Run: headless pygame with SDL's dummy video driver; simulated clock (each Clock.tick advances the game by its frame time, no real sleeping); random seed 0; keys injected as events and as key.get_pressed() state; mouse plan: one left click at the window centre at the start of phase 2, then a move to the lower-right quarter at the start of phase 3.
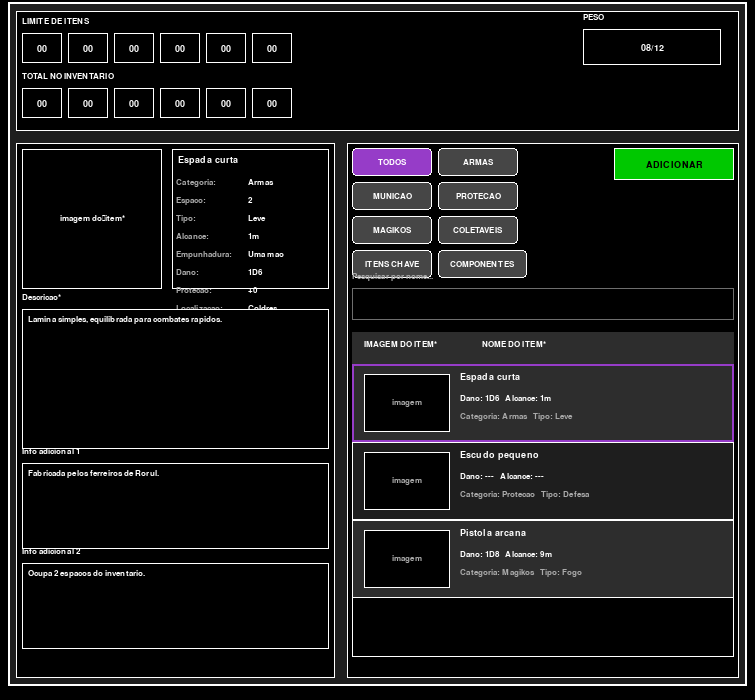
Frame 1 of 4 · flips 1–60 · no input
Frame 2 of 4 · flips 61–180 · clicked the window centre · tapped SPACE, RETURN · held RIGHT (→), D · screen unchanged from frame 1, image omitted
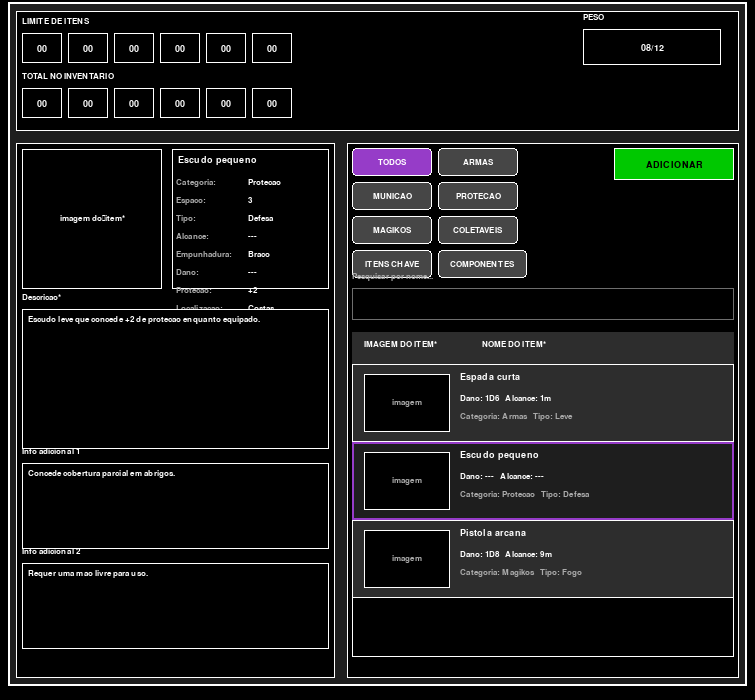
Frame 3 of 4 · flips 181–300 · moved the mouse to the lower-right quarter · held DOWN (↓), S
Frame 4 of 4 · flips 301–420 · held LEFT (←), A, UP (↑), W · screen same as frame 1, image omitted

The pygame program that drew these frames:

import sys
import pygame

# Dimensoes base alinhadas com outros paineis
WIDTH, HEIGHT = 755, 700
FPS = 60

# Cores
BLACK = (0, 0, 0)
WHITE = (255, 255, 255)
GRAY_15 = (30, 30, 30)
GRAY_25 = (45, 45, 45)
GRAY_40 = (70, 70, 70)
GRAY_60 = (110, 110, 110)
GRAY_80 = (170, 170, 170)
PURPLE = (150, 60, 200)
ORANGE = (240, 140, 0)
GREEN = (0, 200, 0)
RED = (210, 60, 60)

pygame.init()
pygame.display.set_caption("Painel de Inventario (demo)")
WINDOW = pygame.display.set_mode((WIDTH, HEIGHT))
CLOCK = pygame.time.Clock()

FONTS = {
    "xs": pygame.font.SysFont("arial", 12),
    "sm": pygame.font.SysFont("arial", 14),
    "sm_b": pygame.font.SysFont("arial", 14, bold=True),
    "md": pygame.font.SysFont("arial", 18, bold=True),
    "lg": pygame.font.SysFont("arial", 26, bold=True),
}

CATEGORIES = ["Armas", "Municao", "Protecao", "Magikos", "Coletaveis", "Itens chave", "Componentes"]

DEFAULT_ITEMS = [
    {
        "name": "Espada curta",
        "category": "Armas",
        "space": 2,
        "tipo": "Leve",
        "alcance": "1m",
        "empunhadura": "Uma mao",
        "dano": "1D6",
        "protecao": 0,
        "descricao": "Lamina simples, equilibrada para combates rapidos.",
        "localizacao": "Coldres",
        "info1": "Fabricada pelos ferreiros de Rorul.",
        "info2": "Ocupa 2 espacos do inventario.",
    },
    {
        "name": "Escudo pequeno",
        "category": "Protecao",
        "space": 3,
        "tipo": "Defesa",
        "alcance": "---",
        "empunhadura": "Braco",
        "dano": "---",
        "protecao": 2,
        "descricao": "Escudo leve que concede +2 de protecao enquanto equipado.",
        "localizacao": "Costas",
        "info1": "Concede cobertura parcial em abrigos.",
        "info2": "Requer uma mao livre para uso.",
    },
    {
        "name": "Pistola arcana",
        "category": "Magikos",
        "space": 1,
        "tipo": "Fogo",
        "alcance": "9m",
        "empunhadura": "Uma mao",
        "dano": "1D8",
        "protecao": 0,
        "descricao": "Dispara rajadas concentradas de energia canalizada.",
        "localizacao": "Coldres",
        "info1": "Consome um cartucho arcano por cena.",
        "info2": "Nao sofre penalidade em ambientes fechados.",
    },
    {
        "name": "Colete reforcado",
        "category": "Protecao",
        "space": 2,
        "tipo": "Armadura",
        "alcance": "---",
        "empunhadura": "---",
        "dano": "---",
        "protecao": 5,
        "descricao": "Colete resistente que adiciona protecao adicional ao usuario.",
        "localizacao": "Equipado",
        "info1": "Concede resistencia a dano perfurante.",
        "info2": "Necessita manutencao semanal.",
    },
]


def clone_default_items():
    return [item.copy() for item in DEFAULT_ITEMS]


def wrap_text(text, font, max_width):
    """Divide texto em linhas respeitando largura maxima."""
    lines = []
    current = ""
    for word in (text or "").split(" "):
        candidate = (current + " " + word).strip() if current else word
        if font.size(candidate)[0] <= max_width:
            current = candidate
        else:
            if current:
                lines.append(current)
            current = word
    if current:
        lines.append(current)
    return lines or [""]


def wrap_text_clamped(text, font, max_width, max_height):
    """Divide texto respeitando largura e altura."""
    base_lines = wrap_text(text or "", font, max_width)
    line_step = font.get_height() + 2
    max_lines = max(1, max_height // max(1, line_step))
    if len(base_lines) <= max_lines:
        return base_lines
    trimmed = base_lines[:max_lines]
    if trimmed:
        last = trimmed[-1]
        trimmed[-1] = (last[: max(0, len(last) - 3)] + "...") if len(last) > 3 else "..."
    return trimmed


def safe_int(value, default=0):
    try:
        if isinstance(value, str):
            value = value.strip() or default
        return int(value)
    except (ValueError, TypeError):
        return default


def get_total_weight(state):
    return sum(max(0, safe_int(item.get("space", 0))) for item in state["items"])


def get_weight_limit(state):
    base = state.get("base_limit", 10)
    return max(0, base + state.get("weight_bonus", 0))


def get_best_protection(state):
    return max(0, max((safe_int(item.get("protecao", 0)) for item in state["items"]), default=0))


def ensure_filtered(state):
    """Atualiza cache filtrado (lista de tuplas (idx, item))."""
    query = (state.get("search") or "").strip().lower()
    category = (state.get("filters", {}).get("category") or "Todos").strip().lower()
    filtered = []
    for idx, item in enumerate(state["items"]):
        name = (item.get("name") or "").lower()
        cat = (item.get("category") or "").lower()
        if category not in ("", "todos") and cat != category:
            continue
        if query and query not in name:
            continue
        filtered.append((idx, item))
    state["_filtered"] = filtered
    return filtered


def clamp_scroll(state, max_rows):
    filtered = state.get("_filtered") or ensure_filtered(state)
    max_scroll = max(0, len(filtered) - max_rows)
    state["scroll"] = max(0, min(state.get("scroll", 0), max_scroll))
    state["max_scroll"] = max_scroll


def get_selected_item(state):
    filtered = state.get("_filtered") or ensure_filtered(state)
    if not filtered:
        state["selected"] = None
        return None
    indices = [idx for idx, _ in filtered]
    sel = state.get("selected")
    if sel not in indices:
        sel = indices[0]
        state["selected"] = sel
    for idx, item in filtered:
        if idx == sel:
            return item
    state["selected"] = indices[0]
    return filtered[0][1]


def set_status(state, message, color=None):
    state["status"] = message
    state["status_color"] = color or WHITE


def select_next(state, delta):
    filtered = state.get("_filtered") or ensure_filtered(state)
    if not filtered:
        state["selected"] = None
        return
    indices = [idx for idx, _ in filtered]
    if state.get("selected") not in indices:
        state["selected"] = indices[0]
        return
    pos = indices.index(state["selected"])
    pos = max(0, min(len(indices) - 1, pos + delta))
    state["selected"] = indices[pos]


def draw_inventory_panel(surface, state):
    surface.fill(BLACK)
    rects = {"filters": [], "rows": [], "buttons": {}, "fields": {}, "list_area": None}

    panel_rect = pygame.Rect(8, 2, WIDTH - 16, HEIGHT - 16)
    pygame.draw.rect(surface, GRAY_15, panel_rect)
    pygame.draw.rect(surface, WHITE, panel_rect, 2)
    inner = panel_rect.inflate(-16, -16)

    limits_rect = pygame.Rect(inner.x, inner.y + 1, inner.width, 120)
    draw_limits_section(surface, limits_rect, state)

    content_top = limits_rect.bottom + 12
    left_width = int(inner.width * 0.45)
    left_rect = pygame.Rect(inner.x, content_top, left_width - 6, inner.bottom - content_top)
    right_rect = pygame.Rect(left_rect.right + 12, content_top, inner.right - left_rect.right - 12, left_rect.height)

    draw_left_detail(surface, left_rect, state)
    draw_right_panel(surface, right_rect, state, rects)

    state["rects"] = rects
    return rects


def draw_text(surface, text, font, color, pos, center=False):
    render = font.render(str(text), True, color)
    rect = render.get_rect()
    if center:
        rect.center = pos
    else:
        rect.topleft = pos
    surface.blit(render, rect)
    return rect


def draw_limit_row(surface, label, values, start_pos):
    label_pos = (start_pos[0], start_pos[1])
    draw_text(surface, label, FONTS["xs"], WHITE, label_pos)
    x = label_pos[0]
    y = label_pos[1] + 16
    box_w, box_h = 40, 30
    gap = 6
    for val in values:
        rect = pygame.Rect(x, y, box_w, box_h)
        pygame.draw.rect(surface, BLACK, rect)
        pygame.draw.rect(surface, WHITE, rect, 1)
        draw_text(surface, f"{val:02d}", FONTS["sm"], WHITE, rect.center, center=True)
        x += box_w + gap


def draw_limits_section(surface, rect, state):
    pygame.draw.rect(surface, BLACK, rect)
    pygame.draw.rect(surface, WHITE, rect, 1)
    inner = rect.inflate(-12, -12)
    row_height = 55
    draw_limit_row(surface, "LIMITE DE ITENS", state.get("limit_slots", []), (inner.x, inner.y))
    draw_limit_row(
        surface,
        "TOTAL NO INVENTARIO",
        state.get("total_slots", []),
        (inner.x, inner.y + row_height),
    )
    weight_rect = pygame.Rect(inner.right - 150, inner.y + 12, 138, 36)
    draw_text(surface, "PESO", FONTS["xs"], WHITE, (weight_rect.x, weight_rect.y - 16))
    pygame.draw.rect(surface, BLACK, weight_rect)
    pygame.draw.rect(surface, WHITE, weight_rect, 1)
    weight_text = f"{get_total_weight(state):02d}/{get_weight_limit(state):02d}"
    draw_text(surface, weight_text, FONTS["sm_b"], WHITE, weight_rect.center, center=True)


def draw_form_box(surface, rect, label, text):
    pygame.draw.rect(surface, BLACK, rect)
    pygame.draw.rect(surface, WHITE, rect, 1)
    draw_text(surface, label, FONTS["xs"], WHITE, (rect.x, rect.y - 16))
    lines = wrap_text_clamped(text or "--", FONTS["xs"], rect.width - 12, rect.height - 12)
    y = rect.y + 6
    for line in lines:
        draw_text(surface, line, FONTS["xs"], WHITE, (rect.x + 6, y))
        y += FONTS["xs"].get_height() + 2


def draw_left_detail(surface, detail_rect, state):
    pygame.draw.rect(surface, BLACK, detail_rect)
    pygame.draw.rect(surface, WHITE, detail_rect, 1)
    inner = detail_rect.inflate(-12, -12)
    item = get_selected_item(state)
    if not item:
        draw_text(surface, "Nenhum item selecionado.", FONTS["sm"], GRAY_80, (inner.x, inner.y))
        return

    image_rect = pygame.Rect(inner.x, inner.y, 140, 140)
    pygame.draw.rect(surface, BLACK, image_rect)
    pygame.draw.rect(surface, WHITE, image_rect, 1)
    draw_text(surface, "imagem do\nitem*", FONTS["xs"], WHITE, image_rect.center, center=True)

    info_rect = pygame.Rect(image_rect.right + 10, inner.y, inner.width - image_rect.width - 10, 140)
    pygame.draw.rect(surface, BLACK, info_rect)
    pygame.draw.rect(surface, WHITE, info_rect, 1)
    draw_text(surface, item.get("name", "Nome do item*"), FONTS["sm_b"], WHITE, (info_rect.x + 6, info_rect.y + 6))
    info_pairs = [
        ("Categoria", item.get("category", "--")),
        ("Espaco", str(item.get("space", "--"))),
        ("Tipo", item.get("tipo", "--")),
        ("Alcance", item.get("alcance", "--")),
        ("Empunhadura", item.get("empunhadura", "--")),
        ("Dano", item.get("dano", "--")),
        ("Protecao", f"+{item.get('protecao', 0)}"),
        ("Localizacao", item.get("localizacao", "--")),
    ]
    info_inner = info_rect.inflate(-8, -10)
    text_y = info_inner.y + 24
    row_height = 18
    cols = 2 if info_inner.width >= 260 else 1
    col_w = max(120, info_inner.width // cols)
    for idx, (label, value) in enumerate(info_pairs):
        col = idx % cols
        row = idx // cols
        y = text_y + row * row_height
        x = info_inner.x + col * col_w
        draw_text(surface, f"{label}:", FONTS["xs"], GRAY_80, (x, y))
        value_text = str(value)
        value_x = x + 72
        max_x = info_inner.x + min(info_inner.width, (col + 1) * col_w) - 4
        if value_x + FONTS["xs"].size(value_text)[0] > max_x:
            value_x = max(info_inner.x + col * col_w + 72, max_x - FONTS["xs"].size(value_text)[0])
        draw_text(surface, value_text, FONTS["xs"], WHITE, (value_x, y))

    desc_rect = pygame.Rect(inner.x, image_rect.bottom + 20, inner.width, 140)
    draw_form_box(surface, desc_rect, "Descricao*", item.get("descricao", ""))

    info1_rect = pygame.Rect(inner.x, desc_rect.bottom + 14, inner.width, 86)
    draw_form_box(surface, info1_rect, "Info adicional 1", item.get("info1", ""))

    info2_rect = pygame.Rect(inner.x, info1_rect.bottom + 14, inner.width, 86)
    draw_form_box(surface, info2_rect, "Info adicional 2", item.get("info2", ""))


def draw_filter_row(surface, start_rect, state):
    filter_rects = []
    labels = ["Todos"] + CATEGORIES
    active = (state.get("filters", {}).get("category") or "Todos").lower()
    x = start_rect.x
    y = start_rect.y
    max_width = start_rect.width
    for label in labels:
        text = label.upper()
        w = max(80, FONTS["xs"].size(text)[0] + 24)
        if x + w > start_rect.x + max_width:
            y += 34
            x = start_rect.x
        rect = pygame.Rect(x, y, w, 28)
        is_active = active == label.lower()
        color = PURPLE if is_active else GRAY_40
        pygame.draw.rect(surface, color, rect, border_radius=4)
        pygame.draw.rect(surface, WHITE, rect, 1, border_radius=4)
        draw_text(surface, text, FONTS["xs"], WHITE, rect.center, center=True)
        filter_rects.append((label, rect))
        x = rect.right + 6
    return filter_rects, y + 28


def draw_right_panel(surface, rect, state, rects):
    pygame.draw.rect(surface, BLACK, rect)
    pygame.draw.rect(surface, WHITE, rect, 1)
    inner = rect.inflate(-10, -10)

    add_rect = pygame.Rect(inner.right - 120, inner.y, 120, 32)
    pygame.draw.rect(surface, GREEN, add_rect)
    pygame.draw.rect(surface, WHITE, add_rect, 1)
    draw_text(surface, "ADICIONAR", FONTS["sm_b"], BLACK, add_rect.center, center=True)
    rects["buttons"]["add"] = add_rect

    filter_width = max(160, inner.width - add_rect.width - 16)
    filter_rect = pygame.Rect(inner.x, inner.y, filter_width, 28)
    filters, filters_bottom = draw_filter_row(surface, filter_rect, state)
    rects["filters"] = filters

    search_rect = pygame.Rect(inner.x, filters_bottom + 10, inner.width, 32)
    pygame.draw.rect(surface, BLACK, search_rect)
    pygame.draw.rect(surface, WHITE if state.get("focus") == "search" else GRAY_60, search_rect, 1)
    placeholder = "Pesquisar por nome..."
    text = state.get("search", "")
    draw_text(surface, placeholder, FONTS["xs"], GRAY_80, (search_rect.x, search_rect.y - 16))
    draw_text(surface, text, FONTS["sm"], WHITE, (search_rect.x + 6, search_rect.y + 6))
    rects["fields"]["search"] = search_rect
    if state.get("focus") == "search":
        cursor = state.get("cursor", {}).get("search", len(text))
        cursor = max(0, min(cursor, len(text)))
        caret_x = search_rect.x + 6 + FONTS["sm"].size(text[:cursor])[0]
        if (pygame.time.get_ticks() // 400) % 2 == 0:
            pygame.draw.line(surface, WHITE, (caret_x, search_rect.y + 6), (caret_x, search_rect.bottom - 6), 1)

    list_top = search_rect.bottom + 12
    list_rect = pygame.Rect(inner.x, list_top, inner.width, inner.bottom - list_top - 16)
    rects["list_area"] = list_rect
    rows = draw_item_list(surface, list_rect, state)
    rects["rows"] = rows

    if state.get("status"):
        draw_text(surface, state["status"], FONTS["xs"], state.get("status_color", WHITE), (inner.x, inner.bottom - 18))


def draw_item_list(surface, list_rect, state):
    pygame.draw.rect(surface, BLACK, list_rect)
    pygame.draw.rect(surface, WHITE, list_rect, 1)
    header_h = 32
    pygame.draw.rect(surface, GRAY_25, (list_rect.x, list_rect.y, list_rect.width, header_h))
    draw_text(surface, "IMAGEM DO ITEM*", FONTS["xs"], WHITE, (list_rect.x + 12, list_rect.y + 8))
    draw_text(surface, "NOME DO ITEM*", FONTS["xs"], WHITE, (list_rect.x + 130, list_rect.y + 8))

    filtered = ensure_filtered(state)
    row_h = 78
    max_rows = max(1, (list_rect.height - header_h) // row_h)
    clamp_scroll(state, max_rows)
    start_index = state.get("scroll", 0)
    rows = []
    y = list_rect.y + header_h
    highlight_idx = state.get("selected")
    for pos in range(start_index, min(start_index + max_rows, len(filtered))):
        idx, item = filtered[pos]
        row_rect = pygame.Rect(list_rect.x, y, list_rect.width, row_h)
        selected = highlight_idx == idx
        pygame.draw.rect(surface, GRAY_15 if pos % 2 else GRAY_25, row_rect)
        pygame.draw.rect(surface, PURPLE if selected else WHITE, row_rect, 2 if selected else 1)
        image_rect = pygame.Rect(row_rect.x + 12, y + 10, 86, row_h - 20)
        pygame.draw.rect(surface, BLACK, image_rect)
        pygame.draw.rect(surface, WHITE, image_rect, 1)
        draw_text(surface, "imagem", FONTS["xs"], GRAY_80, image_rect.center, center=True)

        text_x = image_rect.right + 10
        draw_text(surface, item.get("name", "Sem nome"), FONTS["sm_b"], WHITE, (text_x, y + 8))
        stats_line = f"Dano: {item.get('dano', '--')}   Alcance: {item.get('alcance', '--')}"
        draw_text(surface, stats_line, FONTS["xs"], WHITE, (text_x, y + 30))
        cat_line = f"Categoria: {item.get('category', '--')}   Tipo: {item.get('tipo', '--')}"
        draw_text(surface, cat_line, FONTS["xs"], GRAY_80, (text_x, y + 48))
        rows.append((idx, row_rect))
        y += row_h
    if not rows:
        draw_text(surface, "Nenhum item listado.", FONTS["sm"], GRAY_80, (list_rect.x + 12, list_rect.y + header_h + 12))
    return rows


def handle_mouse(pos, rects, state):
    search_rect = rects["fields"].get("search")
    if search_rect and search_rect.collidepoint(pos):
        state["focus"] = "search"
        state.setdefault("cursor", {})["search"] = len(state.get("search", ""))
        return True
    for label, rect in rects.get("filters", []):
        if rect.collidepoint(pos):
            state.setdefault("filters", {})["category"] = label
            state["scroll"] = 0
            ensure_filtered(state)
            return True
    add_rect = rects["buttons"].get("add")
    if add_rect and add_rect.collidepoint(pos):
        set_status(state, "Fluxo de cadastro sera implementado futuramente.", ORANGE)
        return True
    for key, rect in rects["buttons"].items():
        if key == "add":
            continue
        if rect.collidepoint(pos):
            set_status(state, f"Acao '{key}' aguardando implementacao.", ORANGE)
            return True
    for idx, row_rect in rects.get("rows", []):
        if row_rect.collidepoint(pos):
            state["selected"] = idx
            set_status(state, "", WHITE)
            return True
    list_area = rects.get("list_area")
    if list_area and list_area.collidepoint(pos):
        state["focus"] = None
    return False


def handle_mousewheel(delta, rects, state, pos=None):
    list_area = rects.get("list_area")
    if pos and list_area and list_area.collidepoint(pos):
        state["scroll"] = max(0, min(state.get("scroll", 0) - delta, state.get("max_scroll", 0)))
        return True
    return False


def handle_text_input(event, state):
    if state.get("focus") == "search":
        ch = event.text
        if ch.isprintable():
            current = state.get("search", "")
            cursor = state.setdefault("cursor", {}).get("search", len(current))
            cursor = max(0, min(len(current), cursor))
            new_text = current[:cursor] + ch + current[cursor:]
            state["search"] = new_text[:48]
            state["cursor"]["search"] = cursor + len(ch)
            ensure_filtered(state)
            return True
    return False


def handle_key(event, state):
    if state.get("focus") == "search":
        current = state.get("search", "")
        cursor = state.setdefault("cursor", {}).get("search", len(current))
        if event.key == pygame.K_BACKSPACE:
            if cursor > 0:
                state["search"] = current[: cursor - 1] + current[cursor:]
                state["cursor"]["search"] = cursor - 1
                ensure_filtered(state)
            return True
        if event.key == pygame.K_DELETE:
            if cursor < len(current):
                state["search"] = current[:cursor] + current[cursor + 1 :]
                ensure_filtered(state)
            return True
        if event.key == pygame.K_LEFT:
            state["cursor"]["search"] = max(0, cursor - 1)
            return True
        if event.key == pygame.K_RIGHT:
            state["cursor"]["search"] = min(len(current), cursor + 1)
            return True
        if event.key in (pygame.K_RETURN, pygame.K_ESCAPE):
            state["focus"] = None
            return True
        return False
    if event.key == pygame.K_DOWN:
        select_next(state, 1)
        return True
    if event.key == pygame.K_UP:
        select_next(state, -1)
        return True
    if event.key == pygame.K_PAGEUP:
        state["scroll"] = max(0, state.get("scroll", 0) - 3)
        return True
    if event.key == pygame.K_PAGEDOWN:
        state["scroll"] = min(state.get("max_scroll", 0), state.get("scroll", 0) + 3)
        return True
    return False


def make_default_state():
    return {
        "base_limit": 12,
        "weight_bonus": 0,
        "items": clone_default_items(),
        "limit_slots": [0, 0, 0, 0, 0, 0],
        "total_slots": [0, 0, 0, 0, 0, 0],
        "filters": {"category": "Todos"},
        "search": "",
        "selected": 0,
        "focus": None,
        "cursor": {"search": 0},
        "scroll": 0,
        "status": "",
        "status_color": WHITE,
    }


INVENTARIO_STATE = make_default_state()


def main():
    running = True
    while running:
        rects = draw_inventory_panel(WINDOW, INVENTARIO_STATE)
        pygame.display.flip()
        CLOCK.tick(FPS)
        for event in pygame.event.get():
            if event.type == pygame.QUIT:
                running = False
            elif event.type == pygame.TEXTINPUT:
                handle_text_input(event, INVENTARIO_STATE)
            elif event.type == pygame.KEYDOWN:
                if event.key == pygame.K_ESCAPE and INVENTARIO_STATE.get("focus") is None:
                    running = False
                else:
                    handle_key(event, INVENTARIO_STATE)
            elif event.type == pygame.MOUSEBUTTONDOWN:
                if event.button == 1:
                    handle_mouse(event.pos, rects, INVENTARIO_STATE)
            elif event.type == pygame.MOUSEWHEEL:
                pos = pygame.mouse.get_pos()
                handle_mousewheel(event.y, rects, INVENTARIO_STATE, pos)
    pygame.quit()
    sys.exit()


if __name__ == "__main__":
    main()
